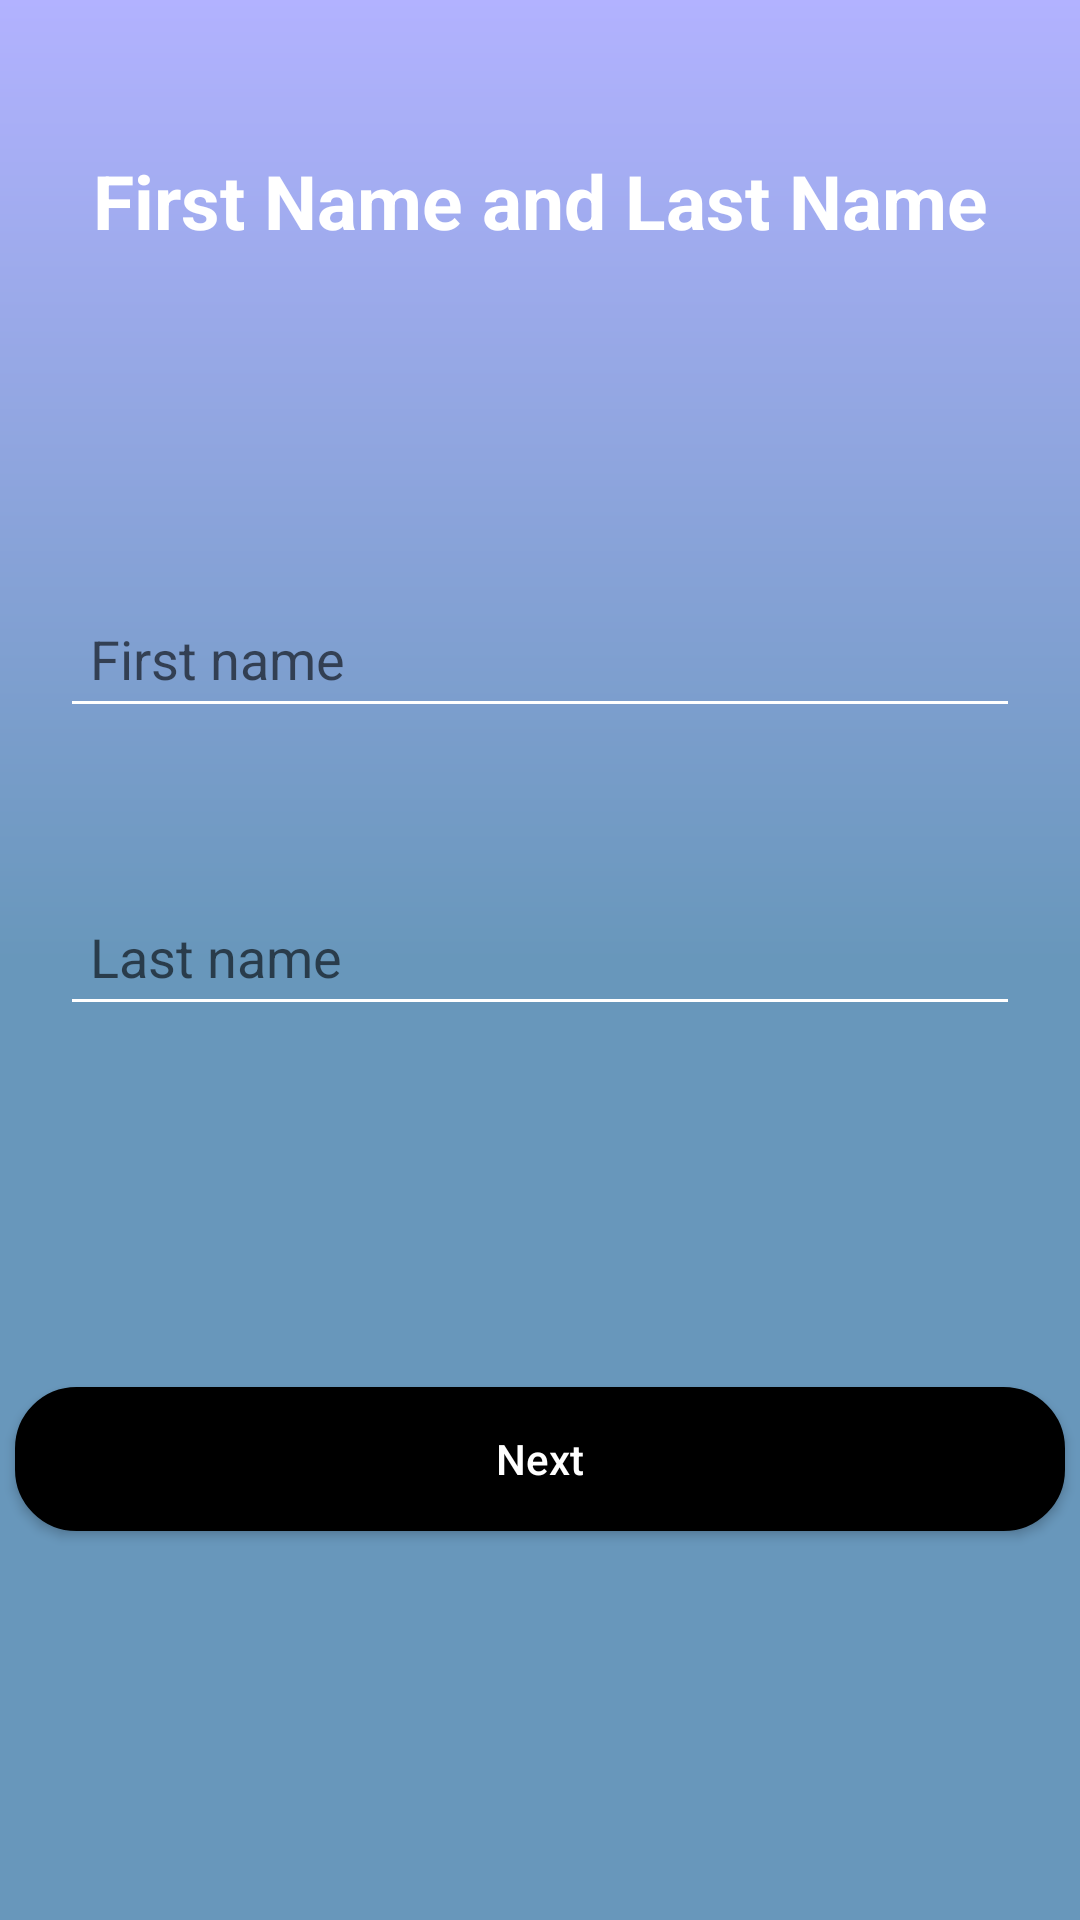

Layout XML and referenced resources for this Android screen:
<!-- AndroidManifest.xml: application theme AppTheme.NoActionBar -->
<!-- res/layout/user1_sign_up1.xml -->
<?xml version="1.0" encoding="utf-8"?>
<androidx.constraintlayout.widget.ConstraintLayout
    xmlns:android="http://schemas.android.com/apk/res/android"
    android:layout_width="match_parent"
    android:layout_height="match_parent"
    xmlns:app="http://schemas.android.com/apk/res-auto"
    xmlns:tools="http://schemas.android.com/tools"
    android:background="@drawable/sign_up_backgrounds">


    <TextView
        android:id="@+id/question2"
        android:layout_width="wrap_content"
        android:layout_height="wrap_content"
        android:gravity="center"
        android:text="First Name and Last Name"
        android:textAlignment="center"
        android:textColor="@color/white"
        android:textSize="25sp"
        android:textStyle="bold"
        android:layout_marginTop="50dp"
        app:layout_constraintEnd_toEndOf="parent"
        app:layout_constraintStart_toStartOf="parent"
        app:layout_constraintTop_toTopOf="parent" />


    <com.google.android.material.textfield.TextInputLayout
        android:id="@+id/lastName_TextInputLayout"
        android:layout_width="match_parent"
        android:layout_height="wrap_content"
        android:layout_below="@+id/firstName_TextInputLayout"
        android:layout_alignParentStart="true"
        android:layout_alignParentLeft="true"
        android:layout_alignParentEnd="true"
        android:layout_alignParentRight="true"
        android:layout_marginStart="20dp"
        android:layout_marginLeft="20dp"
        android:layout_marginTop="20dp"
        android:layout_marginEnd="20dp"
        android:layout_marginRight="20dp"
        android:theme="@style/LogInActivateLineSignUp"
        app:hintTextAppearance="@style/SignUpHintText"
        app:layout_constraintTop_toBottomOf="@+id/firstName_TextInputLayout"
        app:errorEnabled="true"
        app:errorTextAppearance="@style/error_appearance">

        <com.google.android.material.textfield.TextInputEditText
            android:id="@+id/lastName"
            android:layout_width="match_parent"
            android:layout_height="wrap_content"
            android:layout_alignBottom="@+id/lastName_TextInputLayout"
            android:hint="Last name"
            android:inputType="text"
            android:maxLines="1"
            android:padding="10dp"
            android:textCursorDrawable="@drawable/cursor_white"
            app:layout_constraintEnd_toEndOf="parent"
            app:layout_constraintStart_toStartOf="parent"
            app:layout_constraintTop_toBottomOf="@+id/email" />

    </com.google.android.material.textfield.TextInputLayout>

    <com.google.android.material.textfield.TextInputLayout
        android:id="@+id/firstName_TextInputLayout"
        android:layout_width="match_parent"
        android:layout_height="wrap_content"
        android:layout_alignParentStart="true"
        android:layout_alignParentLeft="true"
        android:layout_alignParentEnd="true"
        android:layout_alignParentRight="true"
        android:layout_marginStart="20dp"
        android:layout_marginLeft="20dp"
        android:layout_marginTop="100dp"
        android:layout_marginEnd="20dp"
        android:layout_marginRight="20dp"
        android:theme="@style/LogInActivateLineSignUp"
        app:hintTextAppearance="@style/SignUpHintText"
        app:layout_constraintTop_toBottomOf="@id/question2"
        app:errorEnabled="true"
        app:errorTextAppearance="@style/error_appearance"
        tools:layout_editor_absoluteX="20dp">

        <com.google.android.material.textfield.TextInputEditText
            android:id="@+id/firstName"
            android:layout_width="match_parent"
            android:layout_height="wrap_content"
            android:layout_alignTop="@+id/email_TextInputLayout"
            android:hint="First name"
            android:inputType="textEmailAddress"
            android:padding="10dp"
            android:textCursorDrawable="@drawable/cursor_white"
            app:layout_constraintEnd_toEndOf="parent"
            app:layout_constraintStart_toStartOf="parent"
            app:layout_constraintTop_toBottomOf="@+id/imageView" />
    </com.google.android.material.textfield.TextInputLayout>

    <Button
        android:id="@+id/button"
        android:layout_width="350dp"
        android:layout_height="wrap_content"
        android:layout_below="@+id/password_TextInputLayout"
        android:layout_centerHorizontal="true"
        android:layout_marginTop="100dp"
        android:background="@drawable/dark_button"
        android:text="Next"
        android:textAllCaps="false"
        android:textColor="@color/white"
        android:gravity="center"
        app:layout_constraintEnd_toEndOf="parent"
        app:layout_constraintStart_toStartOf="parent"
        app:layout_constraintTop_toBottomOf="@+id/lastName_TextInputLayout" />

</androidx.constraintlayout.widget.ConstraintLayout>
<!-- resources referenced by this layout -->
<resources>
  <color name="white">#FFFFFF</color>
  <!-- drawable cursor_white (drawable) -->
  <?xml version="1.0" encoding="utf-8"?>
  <shape xmlns:android="http://schemas.android.com/apk/res/android">
      <size android:width="3dp"/>
      <solid android:color="@color/white"/>
  </shape>
  <!-- drawable dark_button (drawable) -->
  <?xml version="1.0" encoding="utf-8"?>
  <ripple xmlns:android="http://schemas.android.com/apk/res/android"
      xmlns:tools="http://schemas.android.com/tools"
      android:color="@color/lightGray">
      <item>
          <shape>
              <corners
                  android:radius="20dp"/>
              <solid
                  android:color="@color/black"/>
              <stroke
                  android:width="1dp"
                  android:color="@color/black"/>
          </shape>
      </item>
  </ripple>
  <!-- drawable sign_up_backgrounds (drawable) -->
  <?xml version="1.0" encoding="utf-8"?>
  <shape
      xmlns:android="http://schemas.android.com/apk/res/android">
      <gradient
          android:angle="90"
          android:startColor="#6897BB"
          android:centerColor="#6897BB"
          android:endColor="#b2b2ff"
          android:type="linear"/>
  </shape>
  <style name="LogInActivateLineSignUp">
          <item name="colorControlNormal">#FFFFFF</item>
          <item name="colorControlActivated">#FFFFFF</item>
          <item name="colorControlHighlight">#FFFFFF</item>
      </style>
  <style name="SignUpHintText" parent="TextAppearance.Design.Hint">
          <item name="android:textSize">16sp</item>
          <item name="android:textColor">@color/white</item>
      </style>
  <style name="error_appearance" parent="@android:style/TextAppearance">
          <item name="android:textColor">@color/black</item>
          <item name="android:textSize">12sp</item>
      </style>
  <style name="AppTheme.NoActionBar">
          <item name="colorPrimaryDark">@color/black</item>
          <item name="windowActionBar">false</item>
          <item name="windowNoTitle">true</item>
          <item name="android:windowAnimationStyle">@style/customActivityAnimation</item>
          <item name="android:navigationBarColor" tools:targetApi="lollipop">@color/black</item>
      </style>
  <color name="lightGray">#D3D3D3</color>
  <color name="black">#000000</color>
  <style name="customActivityAnimation" parent="@android:style/Animation.Activity">
          <item name="android:activityOpenEnterAnimation">@anim/slide_in_right</item>
          <item name="android:activityOpenExitAnimation">@anim/slide_out_left</item>
          <item name="android:activityCloseEnterAnimation">@anim/slide_in_left</item>
          <item name="android:activityCloseExitAnimation">@anim/slide_out_right</item>
      </style>
</resources>
